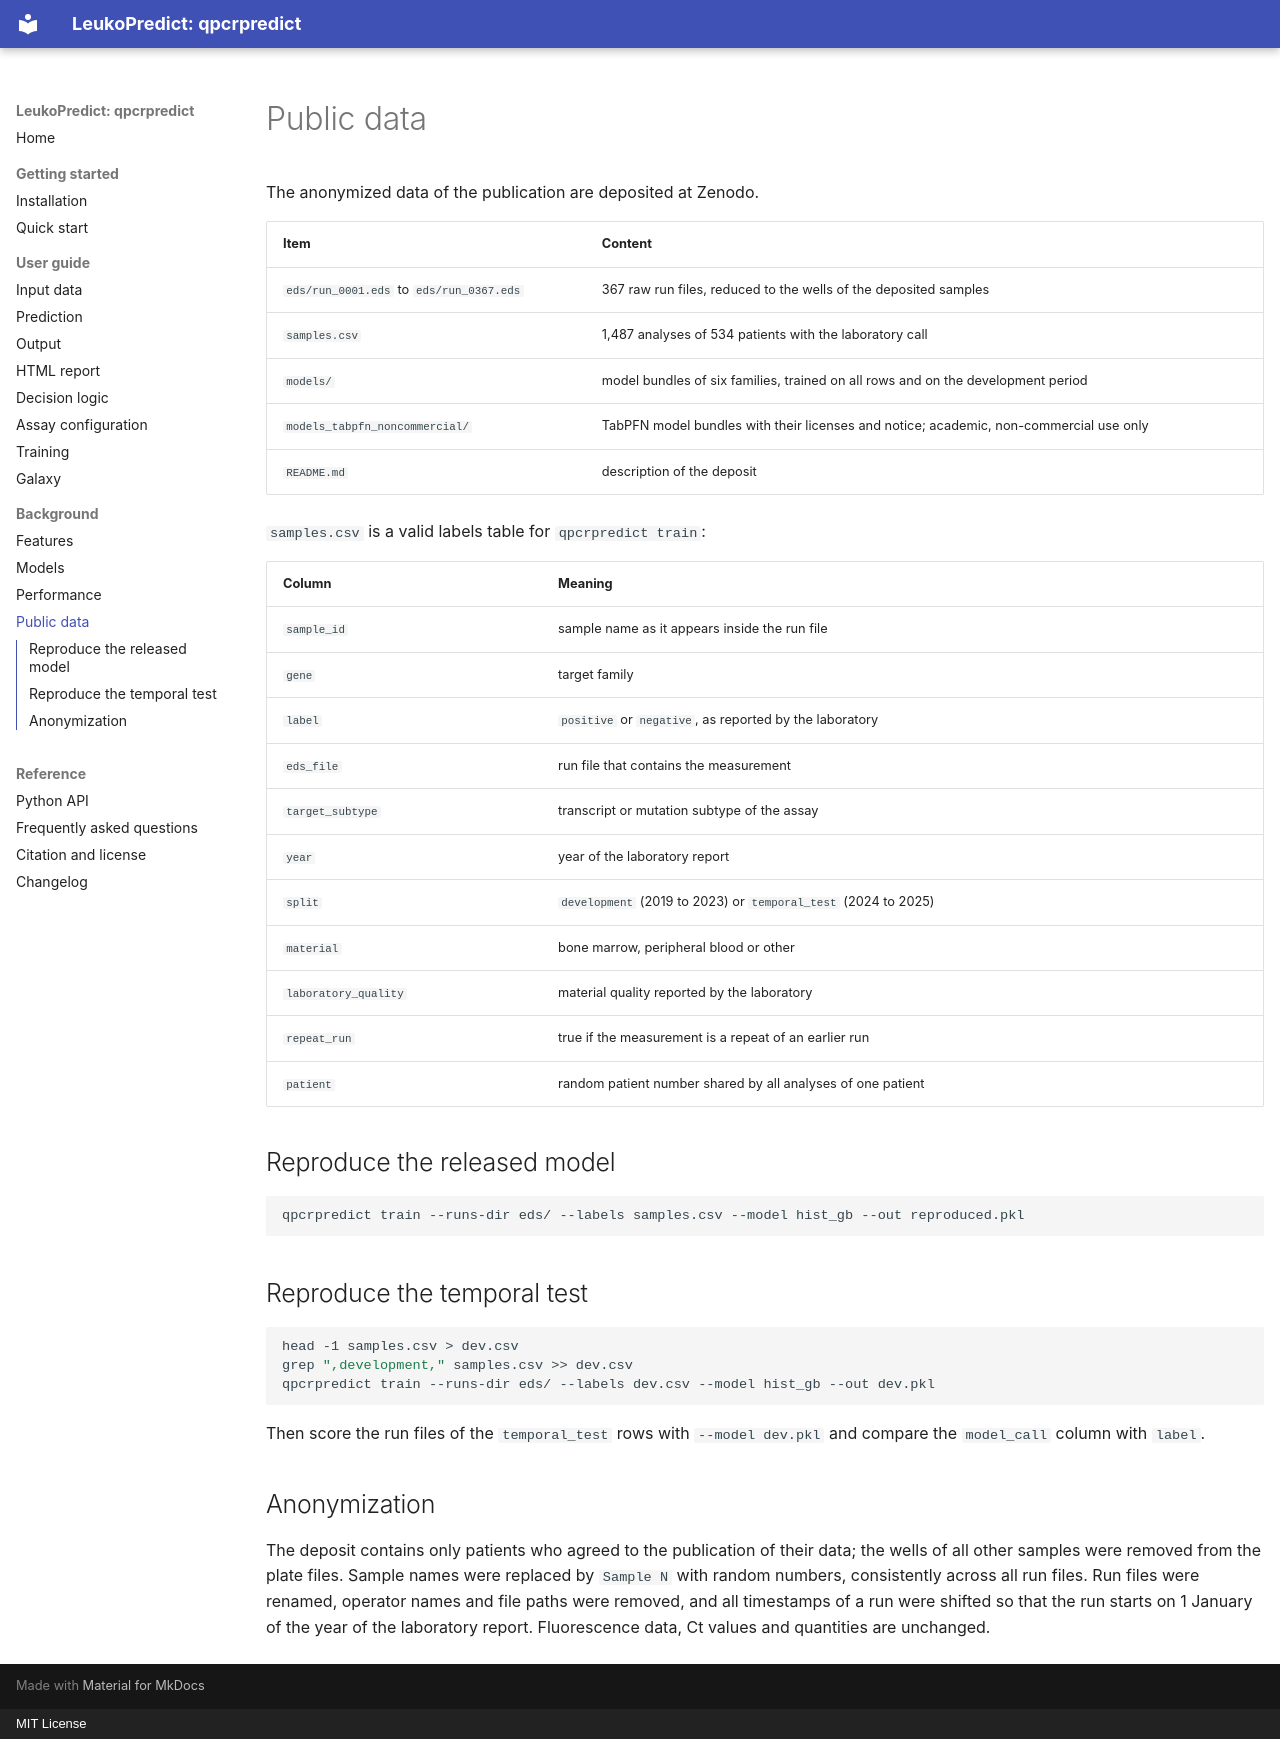

repository: MHH-Bioinformatics-Hematology/qpcrpredict · page: data/index.html · generator: mkdocs · copyright: MIT License

# Public data

The anonymized data of the publication are deposited at Zenodo.

| Item | Content |
|---|---|
| `eds/run_0001.eds` to `eds/run_0367.eds` | 367 raw run files, reduced to the wells of the deposited samples |
| `samples.csv` | 1,487 analyses of 534 patients with the laboratory call |
| `models/` | model bundles of six families, trained on all rows and on the development period |
| `models_tabpfn_noncommercial/` | TabPFN model bundles with their licenses and notice; academic, non-commercial use only |
| `README.md` | description of the deposit |

`samples.csv` is a valid labels table for `qpcrpredict train`:

| Column | Meaning |
|---|---|
| `sample_id` | sample name as it appears inside the run file |
| `gene` | target family |
| `label` | `positive` or `negative`, as reported by the laboratory |
| `eds_file` | run file that contains the measurement |
| `target_subtype` | transcript or mutation subtype of the assay |
| `year` | year of the laboratory report |
| `split` | `development` (2019 to 2023) or `temporal_test` (2024 to 2025) |
| `material` | bone marrow, peripheral blood or other |
| `laboratory_quality` | material quality reported by the laboratory |
| `repeat_run` | true if the measurement is a repeat of an earlier run |
| `patient` | random patient number shared by all analyses of one patient |

## Reproduce the released model

```bash
qpcrpredict train --runs-dir eds/ --labels samples.csv --model hist_gb --out reproduced.pkl
```

## Reproduce the temporal test

```bash
head -1 samples.csv > dev.csv
grep ",development," samples.csv >> dev.csv
qpcrpredict train --runs-dir eds/ --labels dev.csv --model hist_gb --out dev.pkl
```

Then score the run files of the `temporal_test` rows with `--model dev.pkl` and compare the
`model_call` column with `label`.

## Anonymization

The deposit contains only patients who agreed to the publication of their data; the wells of all
other samples were removed from the plate files. Sample names were replaced by `Sample N` with
random numbers, consistently across all run files.
Run files were renamed, operator names and file paths were removed, and all timestamps of a run
were shifted so that the run starts on 1 January of the year of the laboratory report.
Fluorescence data, Ct values and quantities are unchanged.
